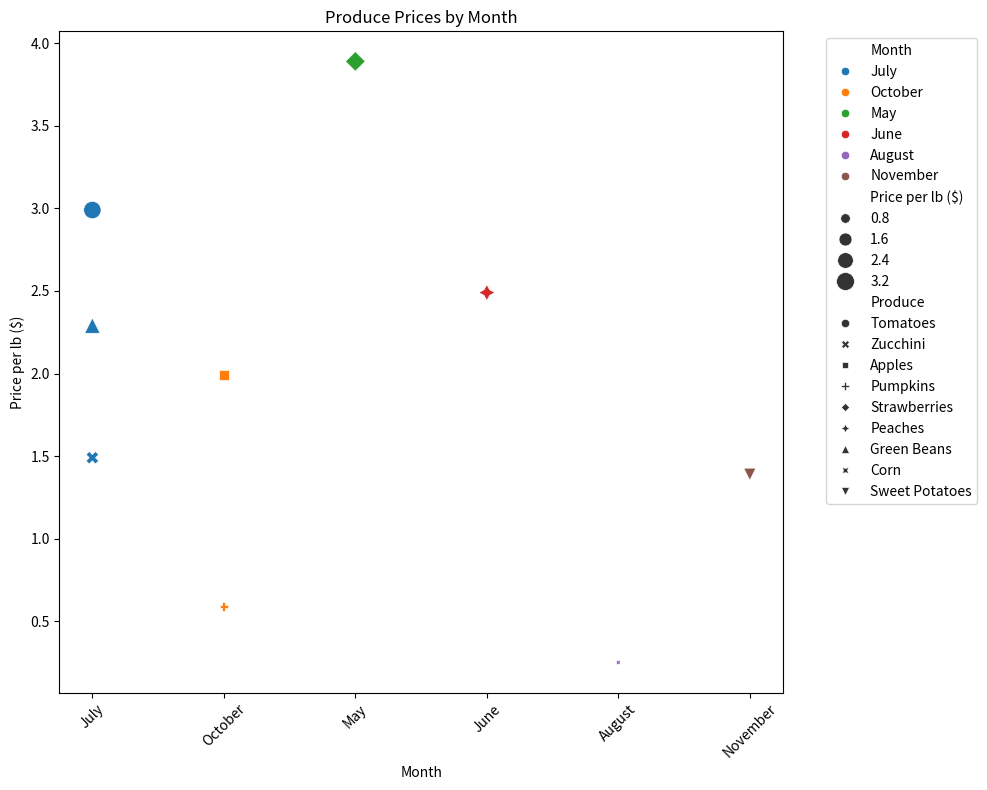

This chart was generated by the following Python code:

import seaborn as sns
import matplotlib.pyplot as plt
import pandas as pd

# Given data
data = [
    {'Produce': 'Tomatoes', 'Price per lb ($)': 2.99, 'Month': 'July'},
    {'Produce': 'Zucchini', 'Price per lb ($)': 1.49, 'Month': 'July'},
    {'Produce': 'Apples', 'Price per lb ($)': 1.99, 'Month': 'October'},
    {'Produce': 'Pumpkins', 'Price per lb ($)': 0.59, 'Month': 'October'},
    {'Produce': 'Strawberries', 'Price per lb ($)': 3.89, 'Month': 'May'},
    {'Produce': 'Peaches', 'Price per lb ($)': 2.49, 'Month': 'June'},
    {'Produce': 'Green Beans', 'Price per lb ($)': 2.29, 'Month': 'July'},
    {'Produce': 'Corn', 'Price per lb ($)': 0.25, 'Month': 'August'},
    {'Produce': 'Sweet Potatoes', 'Price per lb ($)': 1.39, 'Month': 'November'}
]

# Convert the list of dictionaries to a Pandas DataFrame
df = pd.DataFrame(data)

# Create a scatterplot with varied visual encodings using Seaborn
plt.figure(figsize=(10, 8))
scatter = sns.scatterplot(
    x="Month",
    y="Price per lb ($)",
    hue="Month",        # Color points by month
    size="Price per lb ($)",    # Size points by price
    style="Produce",    # Different markers for each produce
    sizes=(20, 200),    # Range of point sizes
    data=df
)

# Improve readability by rotating the x-axis labels
plt.xticks(rotation=45)

# Adding title and labels for clarity
plt.title('Produce Prices by Month')
plt.xlabel('Month')
plt.ylabel('Price per lb ($)')

# Show the legend outside the plot to avoid overlap
plt.legend(bbox_to_anchor=(1.05, 1), loc='upper left')

# Display the plot
plt.tight_layout()
plt.show()
